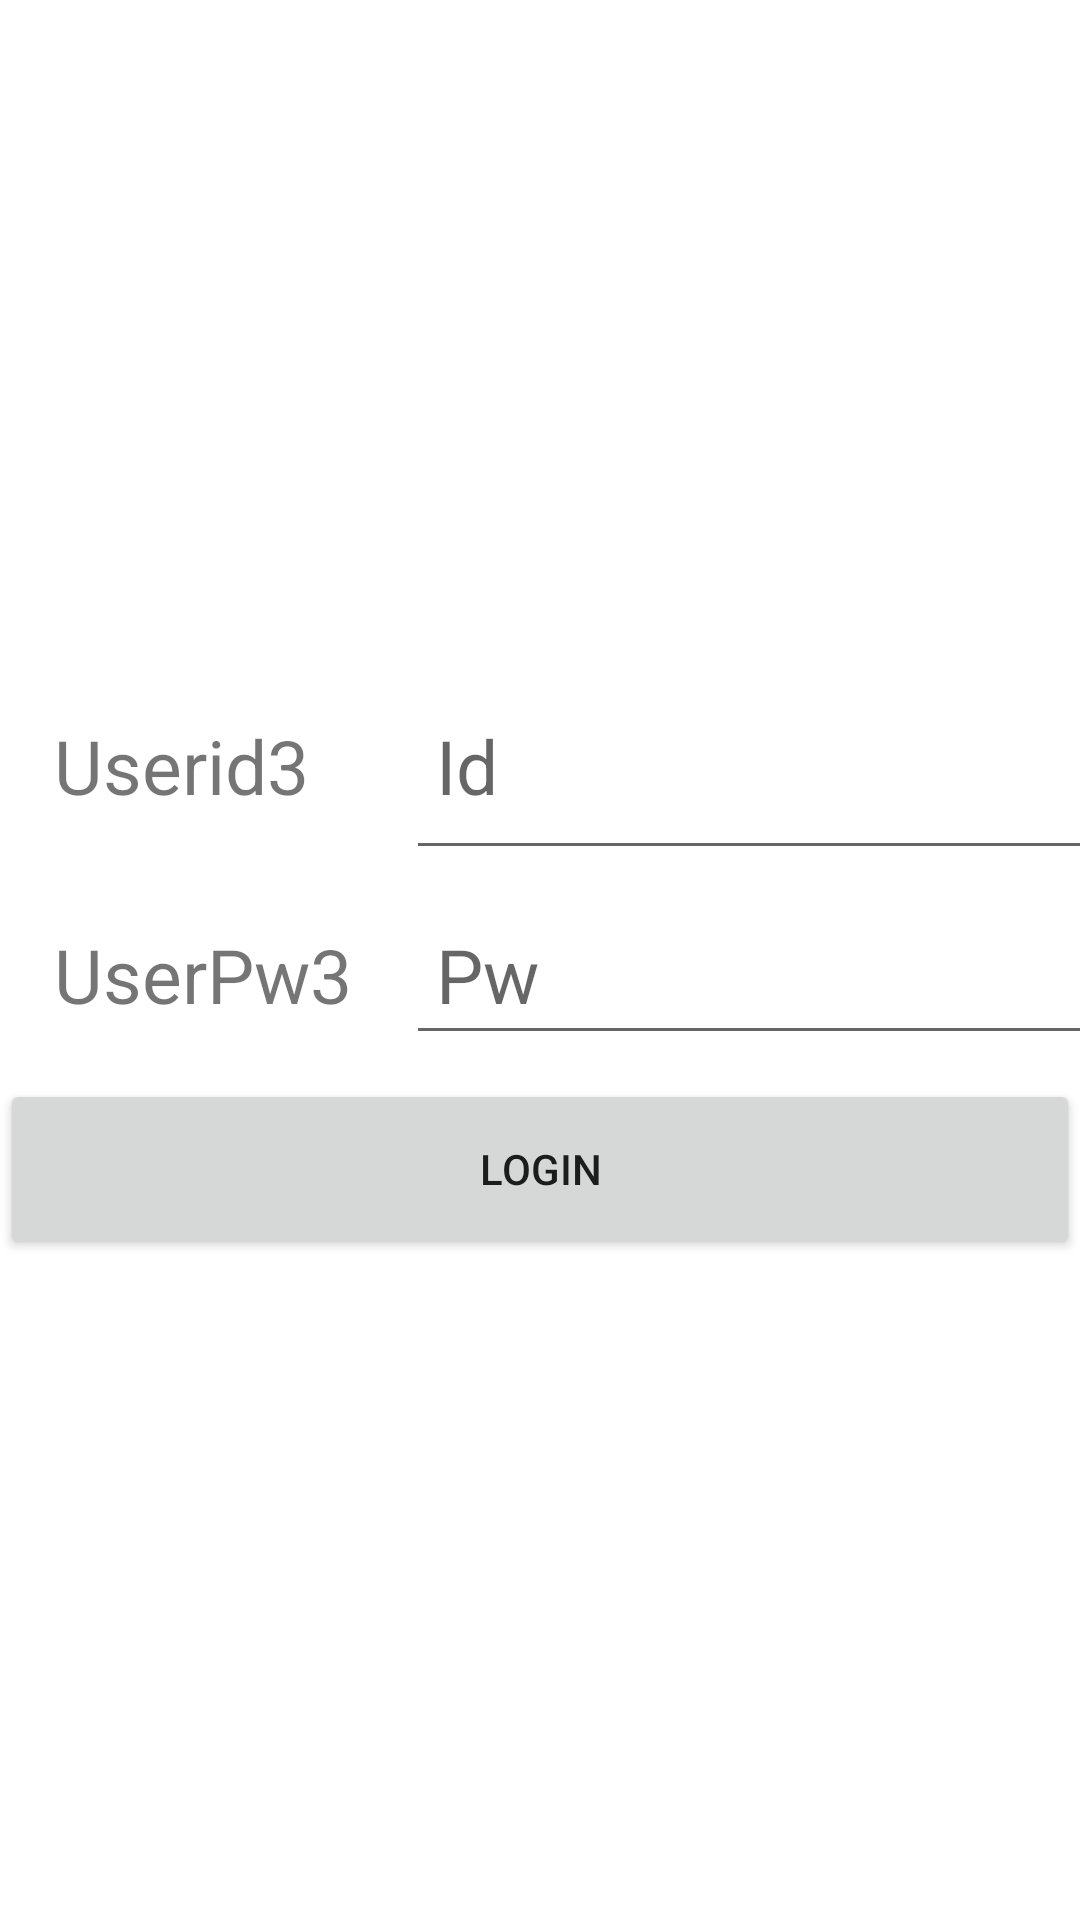

The Android layout XML behind this screen, and the referenced resources:
<!-- AndroidManifest.xml: application theme Theme.MyLinearApp -->
<!-- res/layout/activity_detail.xml -->
<?xml version="1.0" encoding="utf-8"?>
<androidx.constraintlayout.widget.ConstraintLayout xmlns:android="http://schemas.android.com/apk/res/android"
    xmlns:app="http://schemas.android.com/apk/res-auto"
    xmlns:tools="http://schemas.android.com/tools"
    android:layout_width="match_parent"
    android:layout_height="match_parent"
    tools:context=".MainActivity">

    <TableLayout
        android:layout_width="match_parent"
        android:layout_height="match_parent"
        android:gravity="center"
        tools:layout_editor_absoluteX="0dp"
        tools:layout_editor_absoluteY="0dp">

        <TableRow
            android:id="@+id/t_row"
            android:layout_width="match_parent"
            android:layout_height="match_parent">


            <TextView
                android:layout_width="91dp"
                android:layout_height="wrap_content"
                android:padding="18dp"
                android:text="Userid3"
                android:textSize="25sp" />

            <EditText
                android:layout_width="289dp"
                android:layout_height="match_parent"
                android:hint="Id"
                android:padding="10dp"
                android:textSize="25sp" />
        </TableRow>


        <TableRow
            android:id="@+id/t_row1"
            android:layout_width="match_parent"
            android:layout_height="match_parent">

            <TextView
                android:layout_width="wrap_content"
                android:layout_height="wrap_content"
                android:padding="18dp"
                android:text="UserPw3"
                android:textSize="25sp" />


            <EditText
                android:layout_width="117dp"
                android:layout_height="wrap_content"
                android:hint="Pw"
                android:padding="10dp"
                android:textSize="25sp" />
        </TableRow>

        <Button
            android:layout_width="192dp"
            android:layout_height="60sp"
            android:text="Login"
            tools:layout_editor_absoluteX="109dp"
            tools:layout_editor_absoluteY="447dp"
            tools:ignore="MissingConstraints" />

    </TableLayout>

</androidx.constraintlayout.widget.ConstraintLayout>
<!-- resources referenced by this layout -->
<resources>
  <style name="Theme.MyLinearApp" parent="Theme.MaterialComponents.DayNight.DarkActionBar">
          
          <item name="colorPrimary">@color/purple_500</item>
          <item name="colorPrimaryVariant">@color/purple_700</item>
          <item name="colorOnPrimary">@color/white</item>
          
          <item name="colorSecondary">@color/teal_200</item>
          <item name="colorSecondaryVariant">@color/teal_700</item>
          <item name="colorOnSecondary">@color/black</item>
          
          <item name="android:statusBarColor" tools:targetApi="l">?attr/colorPrimaryVariant</item>
          
      </style>
  <!-- not gathered from this repository: default colours our renderer supplied (Android Studio template values) -->
  <color name="purple_500">#FF6200EE</color>
  <color name="purple_700">#FF3700B3</color>
  <color name="teal_200">#FF03DAC5</color>
  <color name="teal_700">#FF018786</color>
  <color name="black">#FF000000</color>
  <color name="white">#FFFFFFFF</color>
</resources>
